The GitHub repository sophiathapa/Virtual-Mouse contains a labelled image folder "dataset_2k" with 6 categories: double click, drag, drop, left click, move cursor, right click. Examples follow, each with its label.

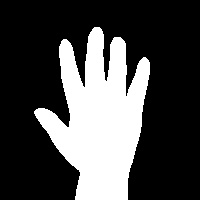
Label: drop

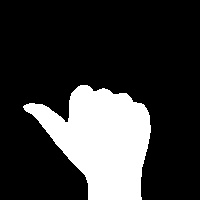
Label: left click

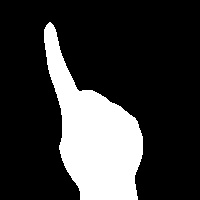
Label: right click

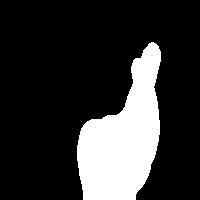
Label: double click

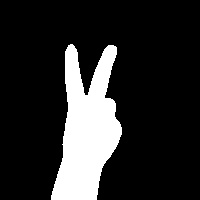
Label: move cursor

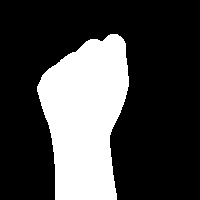
Label: drag
